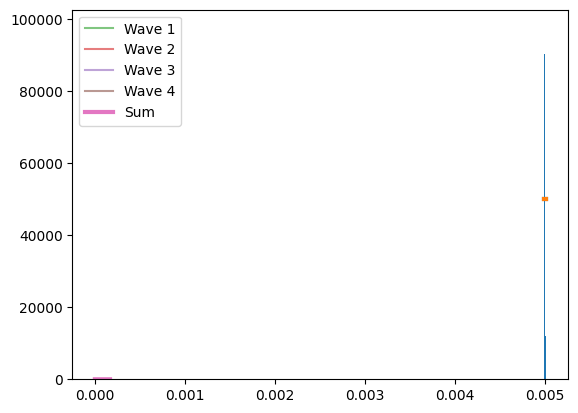

Here is the Python script that generated this plot:
import numpy as np
import numpy.ma as ma
import matplotlib.pyplot as plt
from scipy.integrate import quad
from scipy.optimize import curve_fit
from scipy import stats
import math


# 默认打印禁止科学计数法
np.set_printoptions(suppress=True)
# 设置中文字体
plt.rcParams['font.sans-serif'] = ['SimHei']  # 使用 SimHei 字体
plt.rcParams['axes.unicode_minus'] = False  # 解决负号显示问题


def adjust_radius(radius_min, radius_max):
    """如果半径上下限相等，则微调radius_max，防止除零错误。"""
    # 转为numpy数组，方便处理
    radius_min = np.array(radius_min, dtype=float)
    radius_max = np.array(radius_max, dtype=float)

    # 找出相等的位置
    mask_equal = (radius_min == radius_max)

    # 微调
    radius_min[mask_equal] -= 1e-5
    radius_max[mask_equal] += 1e-5

    return radius_min, radius_max


def compute_elastoplastic_t_contact(DEM_density, DEM_modulus, DEM_miu, DEM_radius, DEM_velocity, Pier_modulus, Pier_miu, sigma_y):
    # Johnson弹塑性碰撞时长
    sigma_yd = 1.0 * sigma_y  # pd/pm = 1.28 for steel material
    p_d = 3.0 * sigma_yd
    modulus_star = 1/((1-DEM_miu**2)/DEM_modulus + (1-Pier_miu**2)/Pier_modulus)
    radius_star = DEM_radius
    mass_star = DEM_density * 4/3 * np.pi * radius_star**3
    velocity_relative = DEM_velocity

    coeff1 = 3 * np.pi**(5/4) * 4**(3/4) / 10
    coeff2 = p_d / modulus_star
    coeff3 = (1/2 * mass_star * velocity_relative**2 / (p_d * radius_star**3))**(-1/4)
    coeff_re = np.sqrt(coeff1 * coeff2 * coeff3)

    coeff_re = np.minimum(coeff_re, 1.0)

    # 当速度比较小时，采用下式coeff_re2计算的恢复系数大于1，且与coeff_re相差较大，这说明使用p_d≈3.0σy不准确，故不采用
    # coeff_re2 = 3.7432822830305064 * np.sqrt(sigma_yd/modulus_star) * ((1/2*mass_star*velocity_relative**2)/(sigma_yd*radius_star**3))**(-1/8)

    def integrand(x):
        return 1 / np.sqrt(1 - x**(5/2))
    
    int_result, int_error = quad(integrand, 0, 1)

    delta_z_star = ((15*mass_star*velocity_relative**2) / (16*np.sqrt(radius_star)*modulus_star))**(2/5)
    t_elastic_origin = 2 * (delta_z_star/velocity_relative) * int_result

    # eq.(11.24), 本程序采用该式  
    t_elastic = 2.868265699194853 * (mass_star**2 / (radius_star*modulus_star**2 * (coeff_re*velocity_relative)))**(1/5)
    t_plastic = np.sqrt((np.pi * mass_star) / (8*radius_star*p_d))
    
    t_elastic_eq11_47 = 1.2 * coeff_re * t_plastic  # eq.(11.47)

    t_elastoplastic = t_elastic + t_plastic
    return t_elastic, t_elastoplastic

def compute_effective_volume_flux(pier_width, DEM_depth, radius_max, DEM_velocity):
    """计算桥墩有效宽度，根据截面形状调整。"""
    pier_width_effect = pier_width + 2 * radius_max
    DEM_depth_effect = DEM_depth
    effective_volume_flux = pier_width_effect * DEM_depth_effect * DEM_velocity
    
    return effective_volume_flux

def compute_DEM_depth(x_query):
    """
    查询给定 x_query 对应的平滑拟合值。
    曲线特点：先上升后平缓，右端趋于18。
    内部自动完成拟合和绘图。
    """
    # 原始数据
    x_data = np.array([1000, 2000, 4000, 8000, 16000])
    y_data = np.array([3.2, 6.4, 12.8, 16.0, 18.0])

    # 指数饱和模型： y = a - b * exp(-c * x)
    def exp_saturate(x, a, b, c):
        return a - b * np.exp(-c * x)

    # 初始猜测参数
    p0 = [max(y_data), max(y_data)-min(y_data), 1e-4]

    # 曲线拟合
    popt, _ = curve_fit(exp_saturate, x_data, y_data, p0=p0, maxfev=10000)

    # 绘制拟合曲线
    '''
    x_fit = np.linspace(min(x_data), max(x_data), 200)
    y_fit = exp_saturate(x_fit, *popt)  # * 的作用是将列表解包成多个独立参数

    plt.figure(figsize=(6,4))
    plt.scatter(x_data, y_data, color='red', label='data points')
    plt.plot(x_fit, y_fit, 'b-', label='fitted smooth curve')
    plt.axvline(x_query, color='gray', linestyle='--', label=f'x={x_query}')
    plt.xlabel('x')
    plt.ylabel('y')
    plt.title('Smooth saturating fit (approaching 18)')
    plt.grid(True, alpha=0.3)
    plt.legend()
    plt.tight_layout()
    plt.show()
    '''
    depth = exp_saturate(x_query, *popt)
    if depth <= 0:
        raise ValueError('The flow depth is negative, please check the input parameters!')
    # 返回查询值
    return depth


def compute_Hertz_contact_forces(radius_min, radius_max, modulus_eq, dem_density, dem_velocity):
    """计算Hertz弹性接触理论中的接触力。"""
    radius_equ = (1/3 * (radius_max**2 + radius_max*radius_min + radius_min**2)) ** 0.5
    factor = (4/3) * modulus_eq**(2/5) * (5*np.pi/4)**(3/5) * dem_density**(3/5) * dem_velocity**(6/5)
    force_min = factor * radius_min**2
    force_max = factor * radius_max**2
    force_equ = factor * radius_equ**2

    coeff_force = 4/9 * (radius_max**2 + radius_max*radius_min + radius_min**2)
    force_average = coeff_force * (5*np.pi/4)**(3/5) * modulus_eq**(2/5) * dem_density**(3/5) * dem_velocity**(6/5)

    return force_min, force_max, force_equ, force_average


def compute_Thornton_contact_force(radius_min, radius_max, modulus_eq, dem_density, dem_velocity, sigma_y, distribute):
    """计算Thornton弹性/理想塑性-接触力的期望。"""

    F_single_min = np.zeros_like(dem_velocity)
    F_single_max = np.zeros_like(dem_velocity)
    E_Fmax_elastic = np.zeros_like(dem_velocity)
    E_Fmax_plastic = np.zeros_like(dem_velocity)
    E_Fmax = np.zeros_like(dem_velocity)

    # 计算弹性碰撞结果
    const_F_elastic = (4/3) * modulus_eq**0.4 * (5 * dem_density * np.pi * dem_velocity**2 / 4)**0.6
    F_single_min_elastic = const_F_elastic * radius_min**2
    F_single_max_elastic = const_F_elastic * radius_max**2
    #E_Fmax_elastic = (4/9) * (radius_max**2 + radius_max*radius_min + radius_min**2) * modulus_eq**0.4 * (5 * dem_density * np.pi * dem_velocity**2 / 4)**0.6

    # 计算塑性碰撞结果
    velocity_y = (np.pi/(2*modulus_eq))**2 * (2/(5*dem_density))**(1/2) * sigma_y**(5/2)

    const_F_plastic = np.sqrt((sigma_y**3*np.pi**3/(6*modulus_eq**2))**2 + np.pi**2*sigma_y*4/3*dem_density*(dem_velocity**2-velocity_y**2))
    F_single_min_plastic = const_F_plastic * radius_min**2
    F_single_max_plastic = const_F_plastic * radius_max**2
    #E_Fmax_elastic = (4/9) * (radius_max**2 + radius_max*radius_min + radius_min**2) * modulus_eq**0.4 * (5 * dem_density * np.pi * dem_velocity**2 / 4)**0.6
    print('F_single_max_plastic=', F_single_max_plastic)

    def integrate_r(r, const_F):
            return const_F * r**2

    if distribute == 'uniform':

        def integrand_unif_distribute(r_min, r_max, const_F, field_x,field_n):
            """计算均匀分布下的接触力"""
            # 1. 截断均匀分布 (uniform 在 [r_min, r_max] 上天然归一化)
            data_expanded = np.repeat(field_x, field_n)
            dist_unif = stats.uniform(loc=r_min, scale=r_max - r_min)
            #print(f"截断均匀分布 Uniform:\t loc={r_min:.4f}, scale={r_max - r_min:.4f}")
            # 执行数值积分，计算均匀分布下的期望接触力
            unif_result, unif_error = quad(lambda r: integrate_r(r,const_F) * dist_unif.pdf(r), r_min, r_max)

            x_plot = np.linspace(r_min, r_max, 100)
            plt.plot(x_plot, dist_unif.pdf(x_plot), '-', linewidth=3.0)
            return unif_result

        # 计算所有粒径范围的期望接触力
        for i in range(len(dem_velocity)):
            # 展开数据用于拟合
            field_x = np.linspace(radius_min[i], radius_max[i], 8)
            field_n = np.array([19, 65, 60, 38, 20, 16, 8, 7])
            plt.bar(field_x, field_n/((field_x[1] - field_x[0]) * field_n.sum()), 0.5*(field_x[1]-field_x[0]), color='C0')

            E_Fmax_elastic[i] = integrand_unif_distribute(radius_min[i], radius_max[i], const_F_elastic[i], field_x,field_n)
            E_Fmax_plastic[i] = integrand_unif_distribute(radius_min[i], radius_max[i], const_F_plastic[i], field_x,field_n)


    elif distribute == 'normal':

        def integrand_norm_distribute(r_min, r_max, const_F, field_x,field_n):
            """计算正态分布下的接触力"""
            # 2. 截断正态分布
            data_expanded = np.repeat(field_x, field_n)

            mu = (r_max + r_min) / 2
            sigma = np.std(data_expanded, ddof=1)  # 无偏估计
            a, b = (r_min - mu) / sigma, (r_max - mu) / sigma
            dist_norm = stats.truncnorm(a, b, loc=mu, scale=sigma)
            diff_cdf = (dist_norm.cdf(r_max) - dist_norm.cdf(r_min))
            #print(f"截断正态分布 TruncNorm:\t mu={mu:.4f}, sigma={sigma:.4f}, a={a:.4f}, b={b:.4f}")
            # 执行数值积分，计算均匀分布下的期望接触力
            norm_result, norm_error = quad(lambda r: integrate_r(r,const_F) * dist_norm.pdf(r)/diff_cdf, r_min, r_max)

            x_plot = np.linspace(r_min, r_max, 100)
            plt.plot(x_plot, dist_norm.pdf(x_plot)/diff_cdf, '-', linewidth=3.0)
            return norm_result
  
        # 计算所有粒径范围的期望接触力
        for i in range(len(dem_velocity)):
            # 展开数据用于拟合
            field_x = np.linspace(radius_min[i], radius_max[i], 8)
            field_n = np.array([19, 65, 60, 38, 20, 16, 8, 7])
            plt.bar(field_x, field_n/((field_x[1] - field_x[0]) * field_n.sum()), 0.5*(field_x[1]-field_x[0]), color='C0')

            E_Fmax_elastic[i] = integrand_norm_distribute(radius_min[i], radius_max[i], const_F_elastic[i], field_x,field_n)
            E_Fmax_plastic[i] = integrand_norm_distribute(radius_min[i], radius_max[i], const_F_plastic[i], field_x,field_n)

    elif distribute == 'weibull_r':

        def integrand_weibull_r_distribute(r_min, r_max, const_F, field_x,field_n):
            """计算weibull分布下的接触力"""
            # 3. 截断 Weibull 右偏
            data_expanded = np.repeat(field_x, field_n)

            c_wei_r, loc_wei_r, scale_wei_r = stats.weibull_min.fit(data_expanded)
            a_r, b_r = (r_min - loc_wei_r) / scale_wei_r, (r_max - loc_wei_r) / scale_wei_r
            weibull_r_dist = stats.truncweibull_min(c_wei_r, a_r, b_r, loc=loc_wei_r, scale=scale_wei_r)
            diff_cdf = (weibull_r_dist.cdf(r_max) - weibull_r_dist.cdf(r_min))
            #print(f"截断Weibull右偏 TruncWeibullMin_r:\t c={c_wei_r:.4f}, loc={loc_wei_r:.4f}, scale={scale_wei_r:.4f}, a={a_r:.4f}, b={b_r:.4f}")
            # 执行数值积分，计算均匀分布下的期望接触力
            weibull_r_result, weibull_r_error = quad(lambda r: integrate_r(r,const_F) * weibull_r_dist.pdf(r)/diff_cdf, r_min, r_max)

            x_plot = np.linspace(r_min, r_max, 100)
            plt.plot(x_plot, weibull_r_dist.pdf(x_plot)/diff_cdf, '-', linewidth=3.0)

            return weibull_r_result

        # 计算所有粒径范围的期望接触力
        for i in range(len(dem_velocity)):
            # 展开数据用于拟合
            field_x = np.linspace(radius_min[i], radius_max[i], 8)
            field_n = np.array([19, 65, 60, 38, 20, 16, 8, 7])
            plt.bar(field_x, field_n/((field_x[1] - field_x[0]) * field_n.sum()), 0.5*(field_x[1]-field_x[0]), color='C0')

            E_Fmax_elastic[i] = integrand_weibull_r_distribute(radius_min[i], radius_max[i], const_F_elastic[i], field_x,field_n)
            E_Fmax_plastic[i] = integrand_weibull_r_distribute(radius_min[i], radius_max[i], const_F_plastic[i], field_x,field_n)

    elif distribute == 'weibull_l':

        def integrand_weibull_l_distribute(r_min, r_max, const_F, field_x,field_n):
            """计算weibull分布下的接触力"""
            # 4. 截断 Weibull 左偏（用反向数据拟合）
            data_expanded = np.repeat(field_x, field_n)

            c_wei_l, loc_wei_l, scale_wei_l = stats.weibull_min.fit(np.repeat(field_x, field_n[::-1]))
            a_l, b_l = (r_min - loc_wei_l) / scale_wei_l, (r_max - loc_wei_l) / scale_wei_l
            weibull_l_dist = stats.truncweibull_min(c_wei_l, a_l, b_l, loc=loc_wei_l, scale=scale_wei_l)
            diff_cdf = (weibull_l_dist.cdf(r_max) - weibull_l_dist.cdf(r_min))
            #print(f"截断Weibull左偏 TruncWeibullMin_l:\t c={c_wei_l:.4f}, loc={loc_wei_l:.4f}, scale={scale_wei_l:.4f}, a={a_l:.4f}, b={b_l:.4f}")
            # 执行数值积分，计算均匀分布下的期望接触力
            weibull_l_result, weibull_l_error = quad(lambda r: integrate_r(r,const_F) * weibull_l_dist.pdf(r)/diff_cdf, r_min, r_max)
            
            x_plot = np.linspace(r_min, r_max, 100)
            plt.plot(x_plot, weibull_l_dist.pdf(x_plot)/diff_cdf, '-', linewidth=3.0)

            return weibull_l_result

        # 计算所有粒径范围的期望接触力
        for i in range(len(dem_velocity)):
            # 展开数据用于拟合
            field_x = np.linspace(radius_min[i], radius_max[i], 8)
            field_n = np.array([19, 65, 60, 38, 20, 16, 8, 7])
            plt.bar(field_x, field_n/((field_x[1] - field_x[0]) * field_n.sum()), 0.5*(field_x[1]-field_x[0]), color='C0')

            E_Fmax_elastic[i] = integrand_weibull_l_distribute(radius_min[i], radius_max[i], const_F_elastic[i], field_x,field_n)
            E_Fmax_plastic[i] = integrand_weibull_l_distribute(radius_min[i], radius_max[i], const_F_plastic[i], field_x,field_n)

    elif distribute == 'exponential':

        def integrand_expo_distribute(r_min, r_max, const_F, field_x,field_n):
            """计算指数分布下的接触力"""
            # 5. 截断指数分布
            data_expanded = np.repeat(field_x, field_n)

            b_fit, loc_fit, scale_fit = stats.truncexpon.fit(data_expanded)
            dist_expo = stats.truncexpon(b_fit, loc=loc_fit, scale=scale_fit)
            diff_cdf = (dist_expo.cdf(r_max) - dist_expo.cdf(r_min))
            #print(f"截断指数分布:\t b_fit={b_fit:.4f}, loc_fit={loc_fit:.4f}, scale_fit={scale_fit:.4f})
            # 执行数值积分，计算均匀分布下的期望接触力
            expo_result, expo_error = quad(lambda r: integrate_r(r,const_F) * dist_expo.pdf(r)/diff_cdf, r_min, r_max)
            
            x_plot = np.linspace(r_min, r_max, 100)
            plt.plot(x_plot, dist_expo.pdf(x_plot)/diff_cdf, '-', linewidth=3.0)

            return expo_result

        # 计算所有粒径范围的期望接触力
        for i in range(len(dem_velocity)):
            # 展开数据用于拟合
            field_x = np.linspace(radius_min[i], radius_max[i], 8)
            field_n = np.array([19, 65, 60, 38, 20, 16, 8, 7])
            #plt.bar(field_x, field_n/((field_x[1] - field_x[0]) * field_n.sum()), 0.5*(field_x[1]-field_x[0]), color='C0')

            E_Fmax_elastic[i] = integrand_expo_distribute(radius_min[i], radius_max[i], const_F_elastic[i], field_x,field_n)
            E_Fmax_plastic[i] = integrand_expo_distribute(radius_min[i], radius_max[i], const_F_plastic[i], field_x,field_n)
         
    # 用mask选择结果，分别赋值
    mask_elastic = dem_velocity <= velocity_y      # 低速冲击掩码，True表示速度小于等于临界速度
    mask_plastic = ~mask_elastic                       # 高速冲击掩码，True表示速度大于临界速度
    
    F_single_min = np.zeros_like(dem_velocity)
    F_single_min[mask_elastic] = F_single_min_elastic[mask_elastic]
    F_single_min[mask_plastic] = F_single_min_plastic[mask_plastic]
    
    F_single_max = np.zeros_like(dem_velocity)
    F_single_max[mask_elastic] = F_single_max_elastic[mask_elastic]
    F_single_max[mask_plastic] = F_single_max_plastic[mask_plastic]
    
    E_Fmax[mask_elastic] = E_Fmax_elastic[mask_elastic]
    E_Fmax[mask_plastic] = E_Fmax_plastic[mask_plastic]

    #plt.show()

    return velocity_y, F_single_min, F_single_max, E_Fmax


def compute_gamma_space(Pier_shape):
        # 根据桥墩形状设置 gamma_space
    if Pier_shape == 'round':
        gamma_space = np.pi / 4
    elif Pier_shape == 'square':
        gamma_space = 1
    else:    
        raise ValueError('Shape Of Section Not Found!')
    return gamma_space

def generate_waveform(wave_type, num_points=2400, amplitude=1.0):
    """生成基础单峰波形"""
    x = np.linspace(0, 1, num_points)

    if wave_type == 'sine':
        return amplitude * np.sin(np.pi * x)
    
    elif wave_type == 'triangle':
        half = round(num_points / 2)
        rise = np.linspace(0, amplitude, half)
        fall = np.linspace(amplitude, 0, half)
        return np.concatenate((rise, fall[1:],np.array([0])),axis=0)
    
    elif wave_type == 'square':
        return np.full(num_points, amplitude)
    
    elif wave_type == 'sawtooth':
        return amplitude * x

    elif wave_type == 'trapezoidal':
        num_rise = round(num_points / 4)
        rise = np.linspace(0, amplitude, num_rise)
        const = np.full(num_points - 2*num_rise, amplitude)
        fall = np.linspace(amplitude, 0, num_rise)
        return np.concatenate((rise, const, fall),axis=0)

    
    elif wave_type in ('exponential', 'shock'):
        b = -np.log(0.02)/1.0
        return amplitude * np.exp(-b*x)

    elif wave_type == 'gaussian':
        return amplitude * np.exp(-20 * (x - 0.5) ** 2)
    
    else:
        raise ValueError(f"Unsupported wave type: {wave_type}")

def compute_gamma_time(wave_type,t_contact,delta_t_DEMs,amplitude=1, num_points=5000):
    """生成波形序列并求叠加"""
    num_waves = np.maximum(np.ceil(t_contact / delta_t_DEMs), 1).astype(int)
    time_step = t_contact / num_points
    max_total_waves = np.zeros_like(t_contact)

    for i in range(len(t_contact)):
        if num_waves[i] == 1:
            max_total_waves[i] = 1
            continue
        
        shift_points = np.maximum(np.round(delta_t_DEMs[i] / time_step[i]), 1).astype(int)
        total_points = (num_waves[i] - 1) * shift_points + num_points
        time_values = np.arange(total_points) * time_step[i]

        base_wave = generate_waveform(wave_type, num_points, amplitude)
        total_wave = np.zeros(total_points)
        waveforms = []
        # 另一种方法为卷积实现，但当shift_points很大时，计算效率不如循环，可能造成资源浪费
        for j in range(num_waves[i]):
            wave = np.zeros(total_points)
            start = j * shift_points
            end = min(start + num_points, total_points)
            length = end - start
            wave[start:end] = base_wave[:length]
            waveforms.append(wave)
            total_wave += wave

        max_total_waves[i] = np.max(total_wave)
    
       
    # 绘制前几条单个波形
    for k in range(len(waveforms)):
        plt.plot(time_values, waveforms[k], alpha=0.6, label=f'Wave {k+1}')
    # 绘制叠加波形
    plt.plot(time_values, total_wave, '-', linewidth=3.0, label='Sum')
    plt.legend()
    
    return max_total_waves


if __name__ == '__main__':
    # 参数定义
    # Choi et al. 2020参数
    case_number = 1
    DEM_velocity = 3.2* np.ones(case_number)      # m/s
    DEM_depth = np.array([0.046])       # m
    DEM_density = 2500* np.ones(case_number)      # kg/m3  玻璃密度2500kg/m3
    DEM_modulus = 55e9* np.ones(case_number)      # Pa  玻璃弹性模量55GPa
    DEM_miu = 0.25* np.ones(case_number)          # Poisson's ratio  玻璃泊松比0.25
    DEM_strength = 70e6* np.ones(case_number)       # 屈服强度 70MPa
    radius_min = 10.0e-3/2* np.ones(case_number)   # m
    radius_max = 10.0e-3/2* np.ones(case_number)   # m
    ratio_solid = 0.64* np.ones(case_number) # 固相体积分数np.pi/6.0
    impact_angle_deg = 90* np.ones(case_number)   # 冲击角度 °

    Pier_shape = 'square'
    Pier_width = 0.2* np.ones(case_number)        # m
    Pier_modulus = 5e9* np.ones(case_number)    # Pa PMMA:3.0GPa (https://www.builditsolar.com/References/Glazing/physicalpropertiesAcrylic.pdf)
    Pier_miu = 0.3* np.ones(case_number)          # Poisson's ratio 
    Pier_strength = 50e6* np.ones(case_number)          # Pa PMMA:50 - 77 MPa
    '''
    # Yaoheba rock avalanche 2020
    case_number = 1
    DEM_Volumn = 0.1 * np.ones(case_number)# np.linspace(1000, 16000, case_number)      # 碎屑流方量：m^3

    #  Prticle size: 0.3-0.6: 16000m^3方量：20m；8000m^3方量：13.5-14.5m/12.7m/s；4000m^3方量：6.4-8.3m/12m/s；2000m^3方量：3.9-4.9m/11m/s；1000m^3方量：2.9-3.45m/10.8m/s
    #  Prticle size: 0.6-1.2: 16000m^3方量：20m；8000m^3方量：12m；4000m^3方量：8m；2000m^3方量：4m；1000m^3方量：2.4m
    #  Prticle size: 0.3-1.2: 16000m^3方量：20m；8000m^3方量：12m；4000m^3方量：8m；2000m^3方量：4m；1000m^3方量：2.4m
    DEM_velocity = 2.2 * np.ones(case_number)  # (11.8 + (9.8-11.8)/(8000-1000) * (DEM_Volumn-1000))     # m/s
    DEM_depth = 0.026 * np.ones(case_number)  # compute_DEM_depth(DEM_Volumn), This function is for Yaoheba Rock Avalanche only.
    DEM_density = 2500 * np.ones(case_number)      # kg/m3  花岗岩密度2500kg/m3
    DEM_modulus = 55e9 * np.ones(case_number)      # Pa   花岗岩弹性模量50-100GPa
    DEM_miu = 0.20 * np.ones(case_number)          # Poisson's ratio  花岗岩泊松比0.1-0.3
    DEM_strength = 30e6 * np.ones(case_number)     # 花岗岩强度 Pa

    # c_radius = np.array([0.45,0.75,1.05])
    # r_radius = np.array([0.01,0.05,0.15])
    # radius_min = np.repeat(c_radius, 3) - np.tile(r_radius, 3)  # m
    # radius_max = np.repeat(c_radius, 3) + np.tile(r_radius, 3)  # m
    radius_min = 0.003/2*np.ones(case_number)
    radius_max = 0.003/2*np.ones(case_number)

    ratio_solid = 0.64 * np.ones(case_number) # 固相体积分数0.61-0.68
    impact_angle_deg = 90 * np.ones(case_number)   # 冲击角度 °

    # Pier_shape = 'square', 'round'
    Pier_shape = 'square'
    Pier_width = 0.2 * np.ones(case_number)        # m
    Pier_modulus = 3.0e9 * np.ones(case_number)    # Pa 混凝土弹性模量:31GPa
    Pier_miu = 0.3 * np.ones(case_number)          # 混凝土Poisson's ratio ：0.2
    Pier_strength = 30e6 * np.ones(case_number)          # Pa C30混凝土强度:30 MPa
    '''
    wave_type = 'triangle'     # 脉冲型式：'sine'，'triangle'，'square'，'sawtooth'，'gaussian', 'exponential'/'shock','trapezoidal'
    dist_type = 'uniform'  # 'uniform','normal','exponential','weibull_l','weibull_r'

    # 调整半径
    radius_min, radius_max = adjust_radius(radius_min, radius_max)
    DEM_volume_flux = compute_effective_volume_flux(Pier_width, DEM_depth, radius_max, DEM_velocity)    # m^3/s

    C_JG_DEM = 1# 1.295*np.exp(0.736*DEM_miu)
    C_JG_Pier = 1# 1.295*np.exp(0.736*Pier_miu)
    sigma_y = np.minimum(C_JG_DEM * DEM_strength, C_JG_Pier * Pier_strength)

    # 计算冲击时间
    t_contact_elastic, t_contact_elastoplastic = compute_elastoplastic_t_contact(DEM_density, DEM_modulus, DEM_miu, radius_max, DEM_velocity, Pier_modulus, Pier_miu, sigma_y)
    #print('t_contact_elastic =', np.round(t_contact_elastic,9), 's')
    #print('t_contact_elastoplastic =', np.round(t_contact_elastoplastic,9), 's')

    # 计算等效弹性模量
    modulus_equ = 1 / ((1-Pier_miu**2) / Pier_modulus + (1-DEM_miu**2) / DEM_modulus)

    # Hertz弹性接触理论计算冲击力（接触力）
    force_min, force_max, force_equ, force_average = compute_Hertz_contact_forces(radius_min, radius_max, modulus_equ, DEM_density, DEM_velocity)
    print('[Hertz Elastic Theory]: ', '\n\tF_min=', np.round(force_min/1000,3), '\n\tF_max=',np.round(force_max/1000,3),'\n\tF_average=',np.round(force_average/1000,3),'kN')

    # Thornton弹性-理想塑性接触理论计算冲击力（接触力）
    #print('[Thornton Elasto-Plastic Theory]: ')
    v_y, F_min, F_max, E_Fmax = compute_Thornton_contact_force(radius_min, radius_max, modulus_equ, DEM_density, DEM_velocity, sigma_y, dist_type)
    print(f'\tF_min256 = {np.round(F_min,3)}, \n\tF_max = {np.round(F_max,3)}, \n\tforce_average = {np.round(E_Fmax,3)}', 'N')

    flow_time = np.ones_like(E_Fmax)  # s
    flow_volume_total = DEM_volume_flux * flow_time
    radius_avg = np.sqrt((radius_max**2 + radius_max*radius_min + radius_min**2)/3)
    DEM_impact_rate = np.round(ratio_solid * flow_volume_total / (4/3 * np.pi * (radius_avg**3 )))
    delta_t_DEMs = flow_time / DEM_impact_rate
    num_waves = np.maximum(np.ceil(t_contact_elastoplastic / delta_t_DEMs), 1).astype(int)

    # 碰撞过程时间离散性和总冲击力

    gamma_space = compute_gamma_space(Pier_shape)
    gamma_time  = compute_gamma_time(wave_type,t_contact_elastoplastic,delta_t_DEMs)
    print('gamma_time=', gamma_time)
    angle_impact = np.sin(np.radians(impact_angle_deg))

    total_force = gamma_time * gamma_space * angle_impact * E_Fmax

    print('DEM_impact_rate=',  np.array2string(DEM_impact_rate,              separator=', ', precision=1), 's^{-1}')
    #print('DEM_Volumn    =',   np.array2string(DEM_Volumn,                   separator=', ', precision=1), 'm^3')      
    print('DEM_depth     =',   np.array2string(DEM_depth,                    separator=', ', precision=3), 'm')      
    print('ratio_solid   =',   np.array2string(ratio_solid,                  separator=', ', precision=2), ' ')      
    print('DEM_volume_flux =', np.array2string(DEM_volume_flux,              separator=', ', precision=1), 'm^3/s')      
    print('num_waves     =',   np.array2string(num_waves,                    separator=', ', precision=1), ' ')      
    print('delta_t_DEMs  =',   np.array2string(delta_t_DEMs*1000,            separator=', ', precision=3), 'ms')      
    print('t_contact     =',   np.array2string(t_contact_elastoplastic*1000, separator=', ', precision=3), 'ms')      
    print('DEM_velocity  =',   np.array2string(DEM_velocity,                 separator=', ', precision=5), 'm/s')      
    print('radius_min    =',   np.array2string(radius_min*1000,              separator=', ', precision=1), 'mm')      
    print('radius_max    =',   np.array2string(radius_max*1000,              separator=', ', precision=1), 'mm')      
    print('F_min         =',   np.array2string(F_min/1.000,                  separator=', ', precision=2), 'N')      
    print('F_max         =',   np.array2string(F_max/1.000,                  separator=', ', precision=2), 'N')      
    print('E_Fmax        =',   np.array2string(E_Fmax/1.000,                 separator=', ', precision=2), 'N')      
    print('total_force   =',   np.array2string(total_force/1.000,            separator=', ', precision=2), 'N')

    plt.show()


    ''' 
    # Choi et al. 2020参数
    DEM_velocity = 1.8      # m/s
    DEM_depth = 0.031       # m
    DEM_density = 2500      # kg/m3  玻璃密度2500kg/m3
    DEM_modulus = 55e9      # Pa  玻璃弹性模量55GPa
    DEM_miu = 0.25          # Poisson's ratio  玻璃泊松比0.25
    radius_min = 10.0e-3/2   # m
    radius_max = 10.0e-3/2   # m
    ratio_solid = np.pi/6.0 # 固相体积分数np.pi/6.0
    impact_angle_deg = 90   # 冲击角度 °

    Pier_shape = 'square'
    Pier_width = 0.2        # m
    Pier_modulus = 3.0e9    # Pa PMMA:3.0GPa (https://www.builditsolar.com/References/Glazing/physicalpropertiesAcrylic.pdf)
    Pier_miu = 0.3          # Poisson's ratio 
    sigma_y = 50e6          # Pa PMMA:50 - 77 MPa
    

    # Barbara et al. 2010 参数
    DEM_density = 1530      # kg/m3
    DEM_depth = 0.025       # m
    DEM_modulus = 30e9      # Pa
    DEM_miu = 0.30          # Poisson's ratio
    DEM_velocity = 2.9      # m/s
    radius_min = 0.3e-3/2   # m
    radius_max = 6.0e-3/2   # m
    ratio_solid = 0.4 #np.pi/6.0 # 固相体积分数
    impact_angle_deg = 51   # 冲击角度 °

    #Pier_shape = 'square'
    Pier_shape = 'round'
    Pier_width = 0.025      # m
    Pier_modulus = 4.0e9    # Pa PVC:2.4GPa - 4.1GPa
    Pier_miu = 0.3          # Poisson's ratio PVC:0.38
    sigma_y = 40e6          # Pa PVC:40 - 44 MPa
    

    # Zhong et al. 2022 参数
    DEM_density = 1550      # kg/m3
    DEM_depth = 0.8         # m
    DEM_modulus = 30e9      # Pa
    DEM_miu = 0.30          # Poisson's ratio
    DEM_velocity = 28.23    # m/s
    radius_min = 0.1        # m
    radius_max = 0.2        # m
    ratio_solid = np.pi/6.0 # 固相体积分数
    impact_angle_deg = 60   # 冲击角度 °

    #Pier_shape = 'square'
    Pier_shape = 'round'
    Pier_width = 1.8        # m
    Pier_modulus = 32.5e9   # Pa 30GPa - 32.5GPa
    Pier_miu = 0.3          # Poisson's ratio
    sigma_y = 40e6          # Pa

    # Wang et al. 2025 参数
    DEM_density = 2550      # kg/m3
    DEM_depth = 0.05        # m
    DEM_modulus = 60e9      # Pa
    DEM_miu = 0.25          # Poisson’s ratio
    DEM_velocity = 1.6      # m/s
    radius_min = 4.0e-3     # m
    radius_max = 4.0e-3     # m
    ratio_solid = 0.45      # 固相体积分数
    impact_angle_deg = 72   # 冲击角度 °

    #Pier_shape = 'square'
    Pier_shape = 'round'
    Pier_width = 0.1
    Pier_modulus = 3.2e9    # Pa
    Pier_miu = 0.35         # Poisson’s ratio
    sigma_y = 30e6          # Pa
    '''
